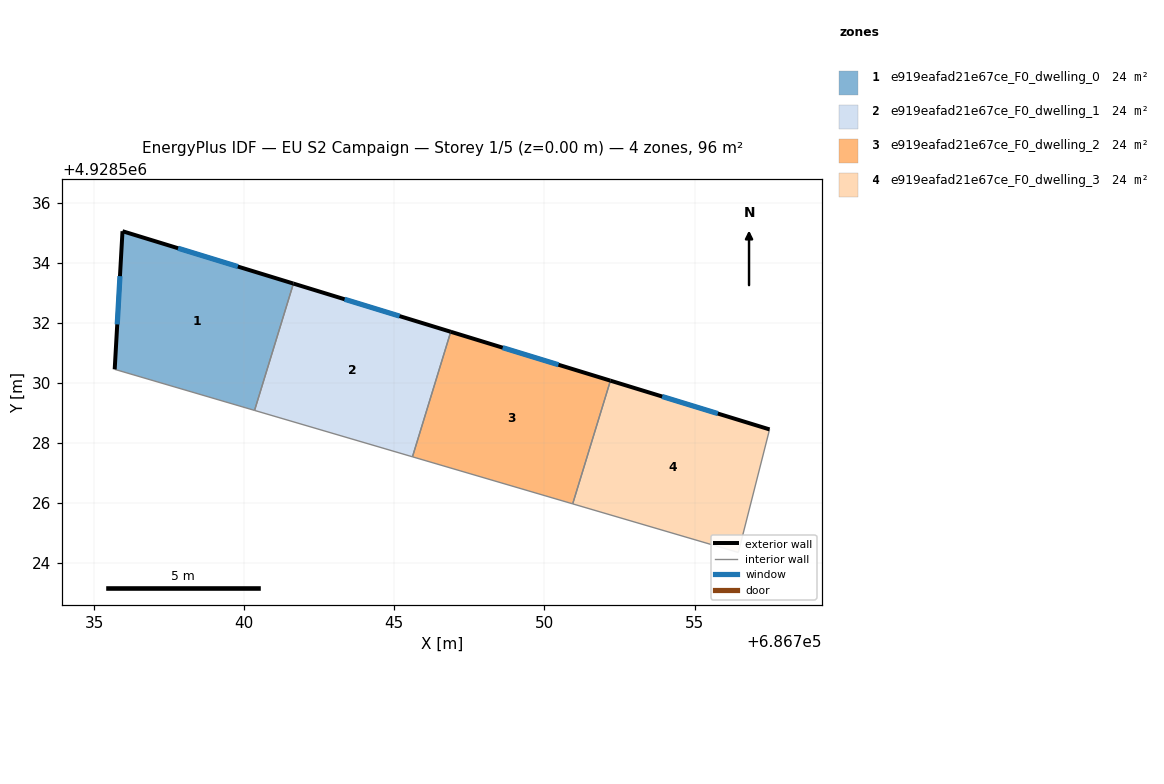
=== STOREY PLAN SPEC (per zone: floor XY polygon, exterior-wall plan segments, windows/doors) ===
zone 1: e919eafad21e67ce_F0_dwelling_0  (24.0 m²)
  floor: (686740.35, 4928529.09) (686741.64, 4928533.31) (686735.95, 4928535.06) (686735.69, 4928530.46)
  exterior wall: (686735.69, 4928530.46) – (686735.95, 4928535.06)  [4.6 m]
    window: (686735.77, 4928531.95) – (686735.86, 4928533.56)  [1.7 m²]
  exterior wall: (686735.95, 4928535.06) – (686741.64, 4928533.31)  [6.0 m]
    window: (686737.80, 4928534.49) – (686739.79, 4928533.88)  [2.2 m²]
  interior walls: 2
zone 2: e919eafad21e67ce_F0_dwelling_1  (24.0 m²)
  floor: (686745.60, 4928527.54) (686746.88, 4928531.71) (686741.64, 4928533.31) (686740.35, 4928529.09)
  exterior wall: (686741.64, 4928533.31) – (686746.88, 4928531.71)  [5.5 m]
    window: (686743.34, 4928532.79) – (686745.18, 4928532.23)  [2.0 m²]
  interior walls: 3
zone 3: e919eafad21e67ce_F0_dwelling_2  (24.0 m²)
  floor: (686750.94, 4928525.98) (686752.20, 4928530.08) (686746.88, 4928531.71) (686745.60, 4928527.54)
  exterior wall: (686746.88, 4928531.71) – (686752.20, 4928530.08)  [5.6 m]
    window: (686748.61, 4928531.18) – (686750.47, 4928530.61)  [2.0 m²]
  interior walls: 3
zone 4: e919eafad21e67ce_F0_dwelling_3  (24.0 m²)
  floor: (686756.46, 4928524.36) (686757.50, 4928528.46) (686752.20, 4928530.08) (686750.94, 4928525.98)
  exterior wall: (686752.20, 4928530.08) – (686757.50, 4928528.46)  [5.5 m]
    window: (686753.92, 4928529.55) – (686755.77, 4928528.98)  [2.0 m²]
  interior walls: 3

=== DERIVED (storey summary) ===
Building: EU S2 Campaign
Storey: 1 of 5  (floor level z = 0.00 m)
Storey gross floor area: 96.2 m²
Zones on this storey: 4
  - e919eafad21e67ce_F0_dwelling_0: floor 24.0 m²; exterior wall 10.6 m (31.7 m²); 2 window(s) 3.9 m²; WWR 12.2%
  - e919eafad21e67ce_F0_dwelling_1: floor 24.0 m²; exterior wall 5.5 m (16.4 m²); 1 window(s) 2.0 m²; WWR 12.2%
  - e919eafad21e67ce_F0_dwelling_2: floor 24.0 m²; exterior wall 5.6 m (16.7 m²); 1 window(s) 2.0 m²; WWR 12.2%
  - e919eafad21e67ce_F0_dwelling_3: floor 24.0 m²; exterior wall 5.5 m (16.6 m²); 1 window(s) 2.0 m²; WWR 12.2%
Zone adjacency (shared interzone walls):
  - e919eafad21e67ce_F0_dwelling_0 ↔ e919eafad21e67ce_F0_dwelling_1
  - e919eafad21e67ce_F0_dwelling_1 ↔ e919eafad21e67ce_F0_dwelling_2
  - e919eafad21e67ce_F0_dwelling_2 ↔ e919eafad21e67ce_F0_dwelling_3